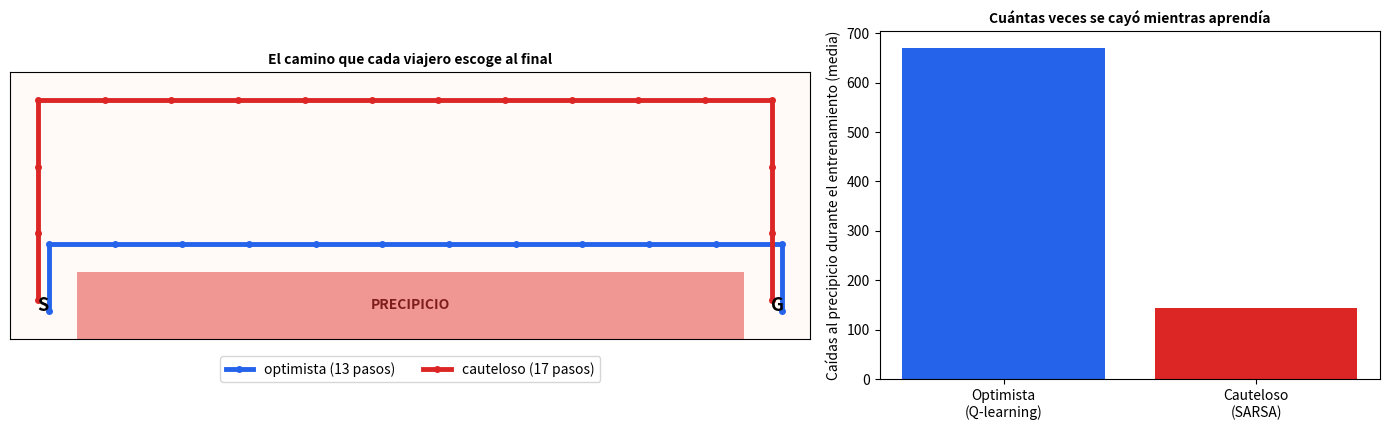

The matplotlib source for this figure:
import numpy as np
import matplotlib.pyplot as plt

FILAS, COLS = 4, 12
INICIO, META = (3, 0), (3, 11)
MOV = [(0, -1), (1, 0), (0, 1), (-1, 0)]                 # 0 = izquierda, 1 = abajo, 2 = derecha, 3 = arriba

def paso(f, c, a):
    """Un movimiento: (nueva casilla, puntos, ¿cayo?). Pisar el precipicio: -100 y vuelta a la salida."""
    f2 = min(max(f + MOV[a][0], 0), FILAS - 1); c2 = min(max(c + MOV[a][1], 0), COLS - 1)
    if f2 == FILAS - 1 and 1 <= c2 <= COLS - 2:
        return INICIO, -100.0, True
    return (f2, c2), -1.0, False

def entrenar(tipo, episodios=2000, semilla=0, tropiezo=0.1, pasito=0.1):
    """tipo = 'optimista' (Q-learning) o 'cauteloso' (SARSA). Devuelve la libreta de notas y cuantas veces cayo al precipicio."""
    rng = np.random.default_rng(semilla)
    notas = np.zeros((FILAS, COLS, 4)); caidas = 0
    def elegir(f, c):                                      # la mayoria de las veces la mejor nota; a veces, al azar
        if rng.random() < tropiezo: return int(rng.integers(4))
        return int(np.argmax(notas[f, c] + 1e-9 * rng.random(4)))
    for _ in range(episodios):
        (f, c), a = INICIO, elegir(*INICIO)
        for _ in range(500):
            (f2, c2), puntos, cayo = paso(f, c, a); caidas += cayo
            a2 = elegir(f2, c2)
            if (f2, c2) == META: futuro = 0.0
            elif tipo == "optimista": futuro = notas[f2, c2].max()          # lo MEJOR que podria pasar desde la casilla siguiente
            else: futuro = notas[f2, c2, a2]                                # lo que REALMENTE va a hacer desde la casilla siguiente
            notas[f, c, a] += pasito * (puntos + futuro - notas[f, c, a])   # un pasito hacia (puntos + futuro)
            (f, c), a = (f2, c2), a2
            if (f, c) == META: break
    return notas, caidas

def camino(notas):
    """Ruta que sigue el viajero cuando elige SIEMPRE la mejor nota (sin tropezar)."""
    pos, ruta = INICIO, [INICIO]
    for _ in range(60):
        pos, _, _ = paso(*pos, int(np.argmax(notas[pos[0], pos[1]])))
        ruta.append(pos)
        if pos == META or ruta.count(pos) > 1: break
    return ruta

resumen = {}
for tipo in ("optimista", "cauteloso"):
    libretas = [entrenar(tipo, semilla=k) for k in range(3)]
    resumen[tipo] = {"libreta": libretas[0][0], "caidas": np.mean([c for _, c in libretas]), "largos": [len(camino(n)) - 1 for n, _ in libretas]}
    print(f"{tipo:<10}: camino de {resumen[tipo]['largos']} pasos (en 3 intentos) | caídas medias al precipicio durante el entrenamiento: {resumen[tipo]['caidas']:.0f}")

fig, axes = plt.subplots(1, 2, figsize=(14, 4.4), gridspec_kw={"width_ratios": [1.6, 1]})
ax = axes[0]
mapa = np.zeros((FILAS, COLS)); mapa[3, 1:11] = 1
ax.imshow(mapa, cmap="Reds", alpha=0.5, vmin=0, vmax=1.5)
for tipo, color in [("optimista", "#2563eb"), ("cauteloso", "#dc2626")]:
    ruta = camino(resumen[tipo]["libreta"]); desplazamiento = 0.08 if tipo == "optimista" else -0.08
    ax.plot([c + desplazamiento for _, c in ruta], [f + desplazamiento for f, _ in ruta], color=color, lw=3.5, marker="o", ms=4, label=f"{tipo} ({len(ruta) - 1} pasos)")
ax.text(0, 3, "S", ha="center", va="center", fontweight="bold", fontsize=13); ax.text(11, 3, "G", ha="center", va="center", fontweight="bold", fontsize=13)
ax.text(5.5, 3, "PRECIPICIO", ha="center", va="center", color="#7f1d1d", fontweight="bold")
ax.set_xticks([]); ax.set_yticks([]); ax.legend(loc="upper center", bbox_to_anchor=(0.5, -0.04), ncol=2); ax.set_title("El camino que cada viajero escoge al final", fontweight="bold", fontsize=10)
axes[1].bar(["Optimista\n(Q-learning)", "Cauteloso\n(SARSA)"], [resumen["optimista"]["caidas"], resumen["cauteloso"]["caidas"]], color=["#2563eb", "#dc2626"])
axes[1].set_ylabel("Caídas al precipicio durante el entrenamiento (media)"); axes[1].set_title("Cuántas veces se cayó mientras aprendía", fontweight="bold", fontsize=10)
plt.tight_layout(); plt.show()

assert all(n == 13 for n in resumen["optimista"]["largos"])                       # el optimista aprende SIEMPRE el camino corto (13 pasos)
assert all(n > 13 for n in resumen["cauteloso"]["largos"])                        # el cauteloso da siempre un rodeo
assert resumen["optimista"]["caidas"] > 1.5 * resumen["cauteloso"]["caidas"]      # y el optimista se cae bastante mas mientras aprende

# Escribe tu código aquí

nota, puntos, pasito = 2.0, -1.0, 0.1
notas_siguiente = np.array([-5.0, -3.0, 4.0, -8.0])      # izquierda, abajo, derecha, arriba
accion_real = 0                                          # por un tropiezo, desde alli ira a la izquierda

# 1) Optimista: el futuro es la MEJOR nota de la esquina siguiente
# futuro_opt = notas_siguiente.max()
# nota_nueva_opt = nota + pasito * (puntos + futuro_opt - nota)

# 2) Cauteloso: el futuro es la nota de la accion que REALMENTE tomara
# futuro_cau = notas_siguiente[...]
# nota_nueva_cau = nota + pasito * (puntos + ... - nota)

# 3) Repetir la correccion del optimista 50 veces con la misma experiencia
# nota_repetida = nota
# for _ in range(50):
#     nota_repetida = nota_repetida + pasito * (puntos + futuro_opt - nota_repetida)

# 4) Comprobaciones con assert
